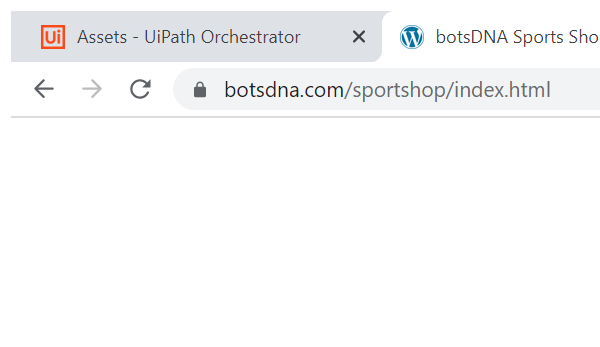
Task: try to do it in REFramework in SportShop
Workflow: Process

Step 1: Attach Browser 'chrome.exe botsDNA' in window '*bots*' (chrome.exe)

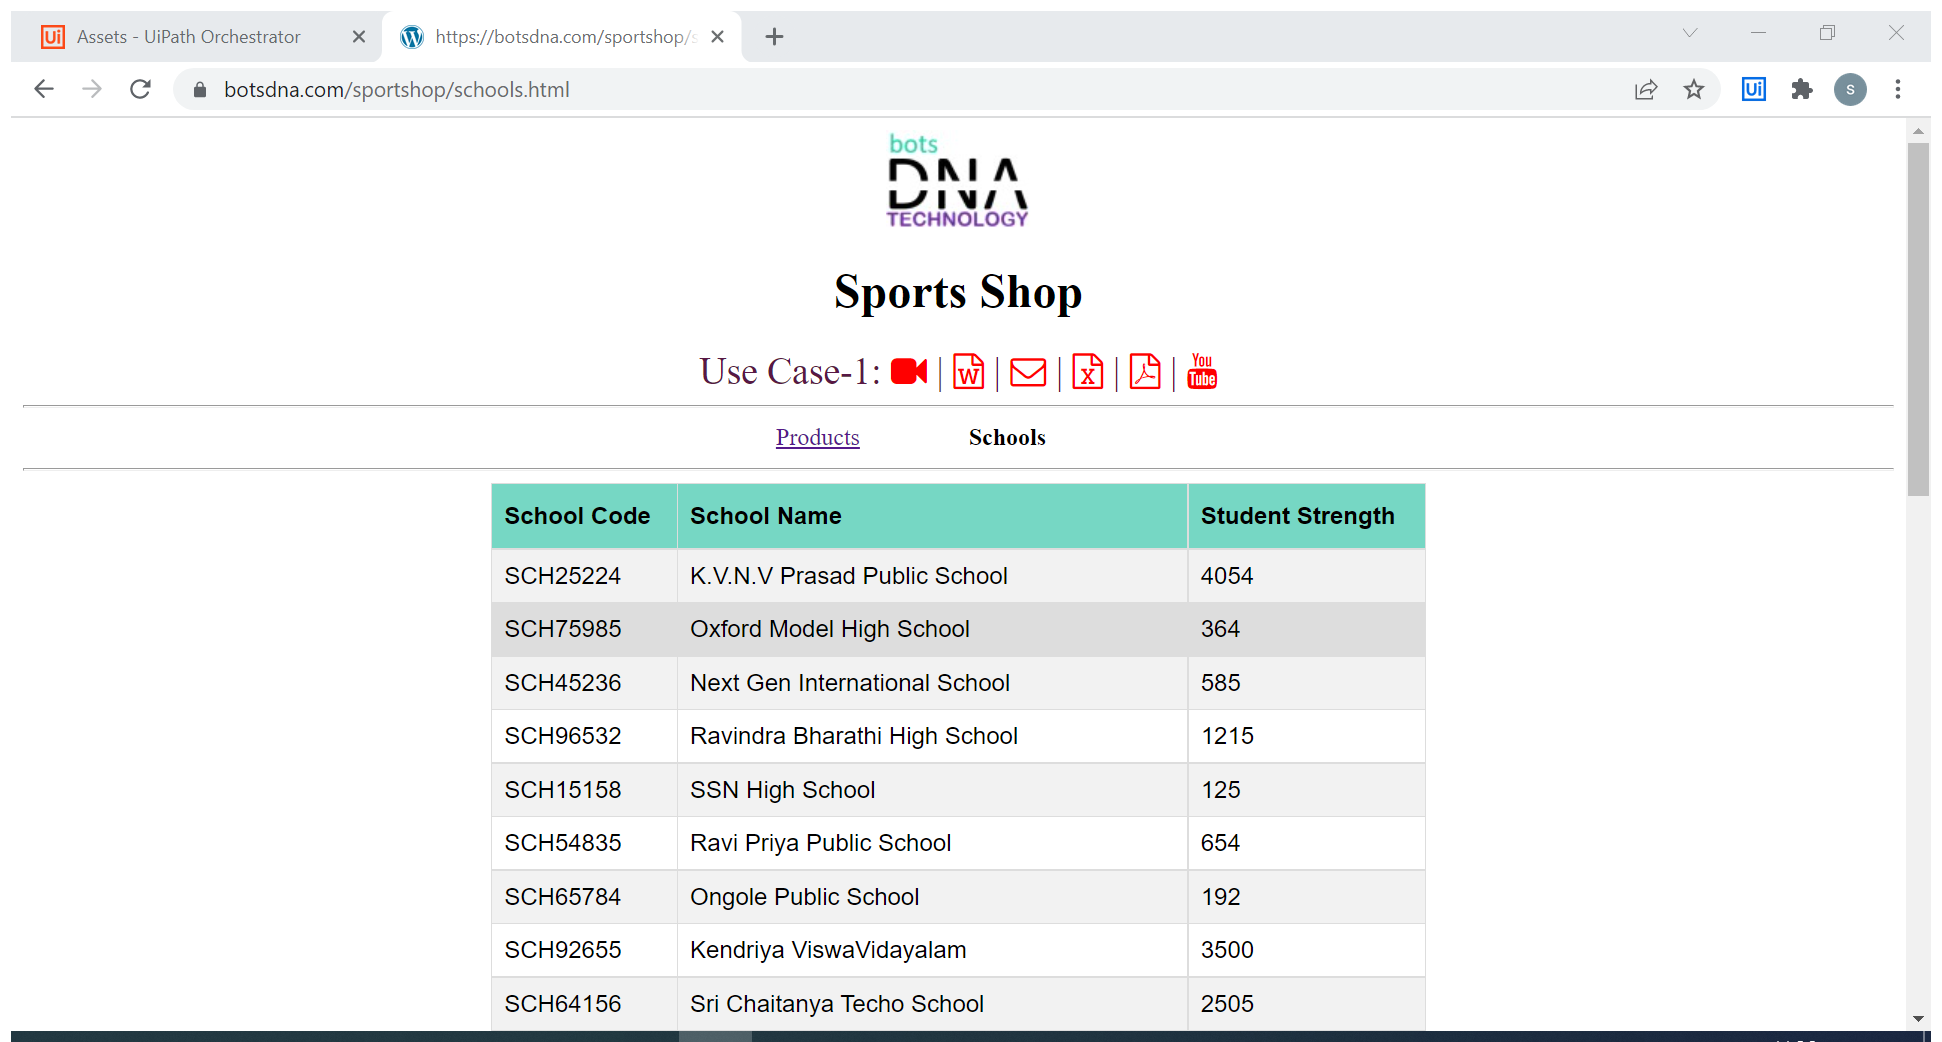
Step 2: Attach Browser 'Httpsbots Page' in window 'https://botsdna.com/sportshop/schools.html' (chrome.exe)

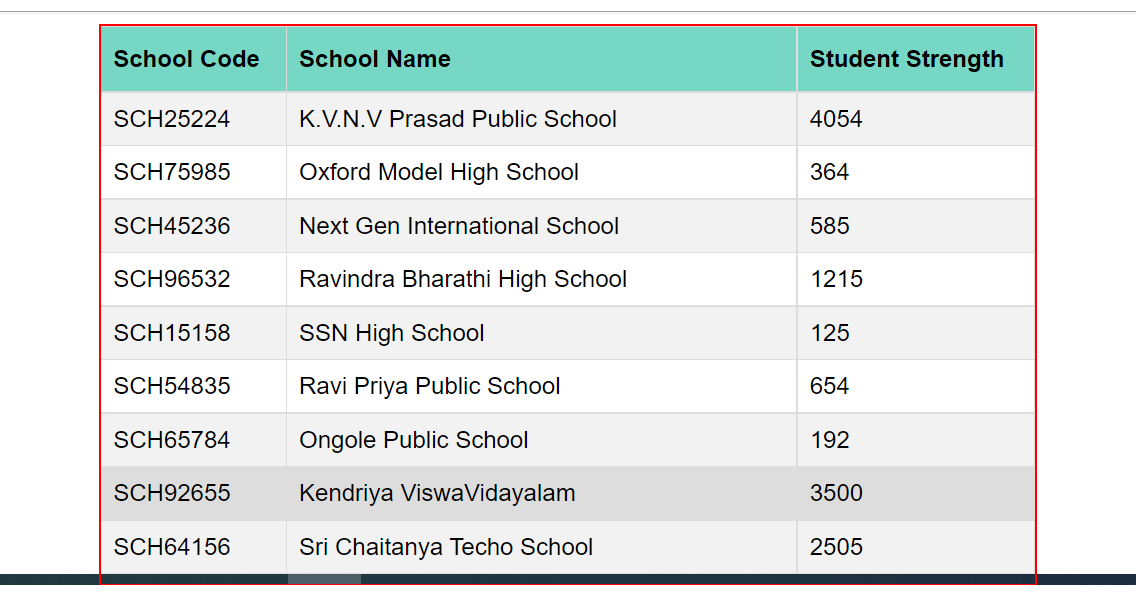
Step 3: get-text from the table 'courts'